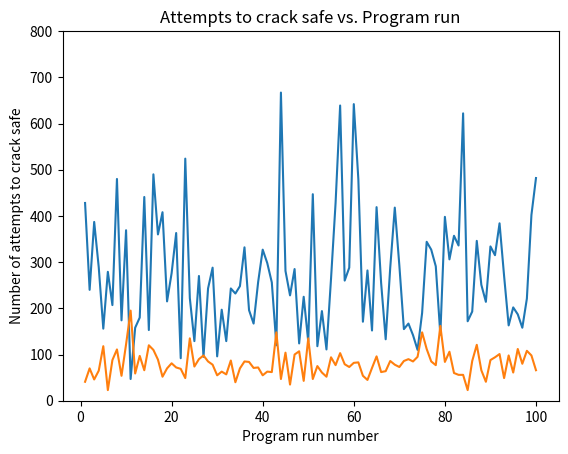

Here is the Python script that generated this plot: (Note: this script raises an exception after producing the figure.)
import time
from random import randint, randrange
import statistics
import matplotlib.pyplot as plt


def fitness(combo, attempt):
    '''Compare items in two lists and count the number of matches.'''
    grade = 0
    for i, j in zip(combo, attempt):
        if i == j:
            grade += 1
    return grade

def original_safe_cracker(lock_combo):
    # generate guess & grade fitness
    best_attempt = [0] * len(combo)
    best_attempt_grade = fitness(combo, best_attempt)

    count = 0

    # evolve guess
    while best_attempt != combo:
        # crossover
        next_try = best_attempt[:]

        # mutate
        lock_wheel = randrange(0, len(combo))
        next_try[lock_wheel] = randint(0, 9)

        # grade & select
        next_try_grade = fitness(combo, next_try)
        if next_try_grade > best_attempt_grade:
            best_attempt = next_try[:]
            best_attempt_grade = next_try_grade
        count += 1

    return best_attempt, count

def efficient_safe_cracker(lock_combo):
    # generate guess and grade fitness
    best_attempt = [0] * len(combo)
    best_attempt_grade = fitness(combo, best_attempt)

    count = 0
    locked_wheels = []
    solved_wheel = ['-' for i in range(len(combo))]

    # evolve guess
    while best_attempt != combo:
        # crossover
        next_try = best_attempt[:]

        # mutate
        lock_wheel = randrange(0, len(combo))
        if lock_wheel not in locked_wheels: # only go through attempt on unlocked wheels
            next_try[lock_wheel] = randint(0, 9)

            # grade & select
            next_try_grade = fitness(combo, next_try)
            if next_try_grade > best_attempt_grade: # checks if changed wheel TO correct digit
                best_attempt = next_try
                best_attempt_grade = next_try_grade
                solved_wheel[lock_wheel] = next_try[lock_wheel]
                locked_wheels.append(lock_wheel)
            elif next_try_grade < best_attempt_grade: # checks if changed wheel FROM correct digit
                solved_wheel[lock_wheel] = best_attempt[lock_wheel]
                locked_wheels.append(lock_wheel)
            count += 1

    return best_attempt, count

def collect_data():

    original_start_time = time.time()
    original_attempt = original_safe_cracker(combo)[1]
    original_end_time = time.time()
    original_duration = original_end_time - original_start_time

    original_durations.append(original_duration)
    original_attempts.append(original_attempt)

    efficient_start_time = time.time()
    efficient_attempt = efficient_safe_cracker(combo)[1]
    efficient_end_time = time.time()
    efficient_duration = efficient_end_time - efficient_start_time

    efficient_durations.append(efficient_duration)
    efficient_attempts.append(efficient_attempt)

if __name__ == '__main__':
    '''Use hill climbing method to solve lock combination.'''
    # Generate random combination
    combination = ''
    for i in range(10):
        combination += str(randint(0,9))
    # Convert combination to list
    combo = [int(i) for i in combination]

    original_durations = []
    original_attempts = []
    efficient_durations = []
    efficient_attempts = []
    for i in range(100):
        collect_data()

    avg_original_attempts = statistics.mean(original_attempts)
    avg_original_duration = statistics.mean(original_durations)
    avg_efficient_attempts = statistics.mean(efficient_attempts)
    avg_efficient_duration = statistics.mean(efficient_durations)

    print('\nAverage program runtime for original safe cracker = {:.5f} seconds'.format(avg_original_duration))
    print('Average attempts for original safe cracker = {}'.format(int(avg_original_attempts)))
    print('\nAverage program runtime for efficient safe cracker = {:.5f} seconds'.format(avg_efficient_duration))
    print('Average attempts for efficient save cracker = {}'.format(int(avg_efficient_attempts)))

    x_list = [i for i in range(1, 101)]

    fig, ax = plt.subplots()
    ax.plot(x_list, original_attempts)
    ax.plot(x_list, efficient_attempts)
    ax.set_xlabel('Program run number')
    ax.set_ylabel('Number of attempts to crack safe')
    ax.set_title('Attempts to crack safe vs. Program run')
    ax.set_ylim(0, 800)
    # plt.show()
    plt.savefig('imgs/attempts vs program run', format='png')






